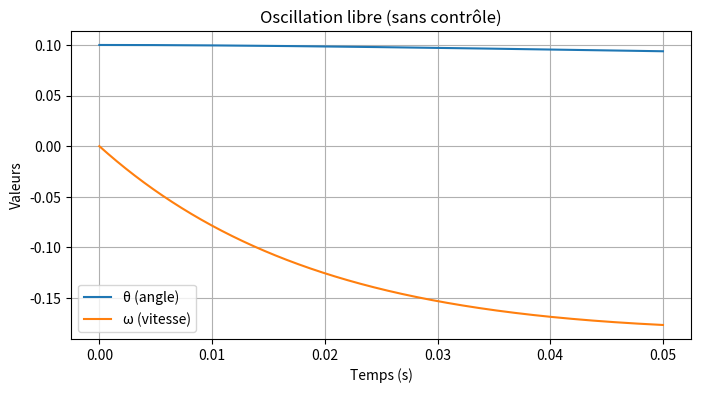
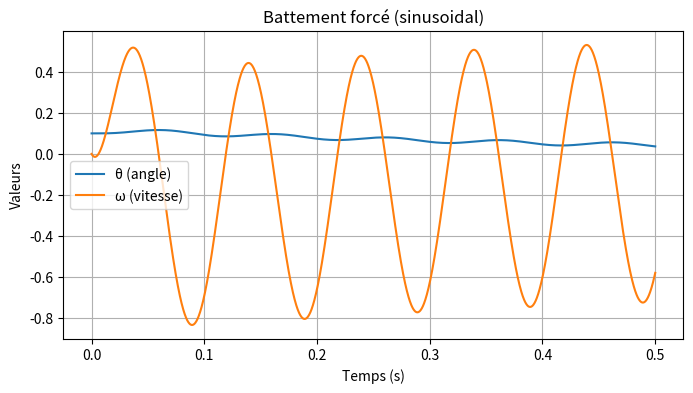

These charts were generated, in order, by the following Python code:
"""
simulate.py
Simulation simplifiée d’un micro-robot à ailes battantes
"""

import numpy as np
from scipy.integrate import solve_ivp
import matplotlib.pyplot as plt


# -----------------------------
# 1. Modèle dynamique
# -----------------------------
def dynamics(t, state, params, control_func):
    """
    Équations du mouvement.
    
    state : [theta, omega]
    params : dict avec I, k, c
    control_func : fonction u(t, state) qui renvoie le couple moteur
    """
    theta, omega = state
    I, k, c = params["I"], params["k"], params["c"]

    # couple moteur (externe)
    u = control_func(t, state)

    # équations différentielles
    dtheta = omega
    domega = (-k * theta - c * omega + u) / I

    return [dtheta, domega]


# -----------------------------
# 2. Fonctions de contrôle
# -----------------------------
def zero_control(t, state):
    """Pas de couple moteur (libre)."""
    return 0.0


def sinus_control(t, state, amp=1e-6, freq=20.0):
    """Couple moteur sinusoïdal pour forcer un battement."""
    return amp * np.sin(2 * np.pi * freq * t)


# -----------------------------
# 3. Simulation
# -----------------------------
def run_simulation(params, control_func=zero_control, t_max=0.1):
    """
    Lance la simulation et renvoie le temps et les états.
    """
    t_span = (0, t_max)
    y0 = [0.1, 0.0]  # condition initiale: petit angle, pas de vitesse

    sol = solve_ivp(
        dynamics, t_span, y0,
        args=(params, control_func),
        dense_output=True, max_step=1e-4
    )

    # échantillonnage uniforme pour faciliter le plotting
    t = np.linspace(t_span[0], t_span[1], 2000)
    y = sol.sol(t)
    return t, y


# -----------------------------
# 4. Visualisation
# -----------------------------
def plot_results(t, y, title="Résultats simulation"):
    theta, omega = y
    plt.figure(figsize=(8, 4))
    plt.plot(t, theta, label="θ (angle)")
    plt.plot(t, omega, label="ω (vitesse)")
    plt.xlabel("Temps (s)")
    plt.ylabel("Valeurs")
    plt.legend()
    plt.title(title)
    plt.grid(True)
    plt.show()


# -----------------------------
# 5. Main
# -----------------------------
if __name__ == "__main__":
    # paramètres physiques (valeurs fictives mais plausibles)
    params = {
        "I": 1e-6,   # inertie
        "k": 1e-4,   # raideur ressort
        "c": 5e-5    # frottement
    }

    # Simulation sans contrôle
    t, y = run_simulation(params, control_func=zero_control, t_max=0.05)
    plot_results(t, y, title="Oscillation libre (sans contrôle)")

    # Simulation avec un sinus moteur
    t, y = run_simulation(
        params,
        control_func=lambda t, state: sinus_control(t, state, amp=5e-5, freq=10),
        t_max=0.5
    )
    plot_results(t, y, title="Battement forcé (sinusoidal)")
